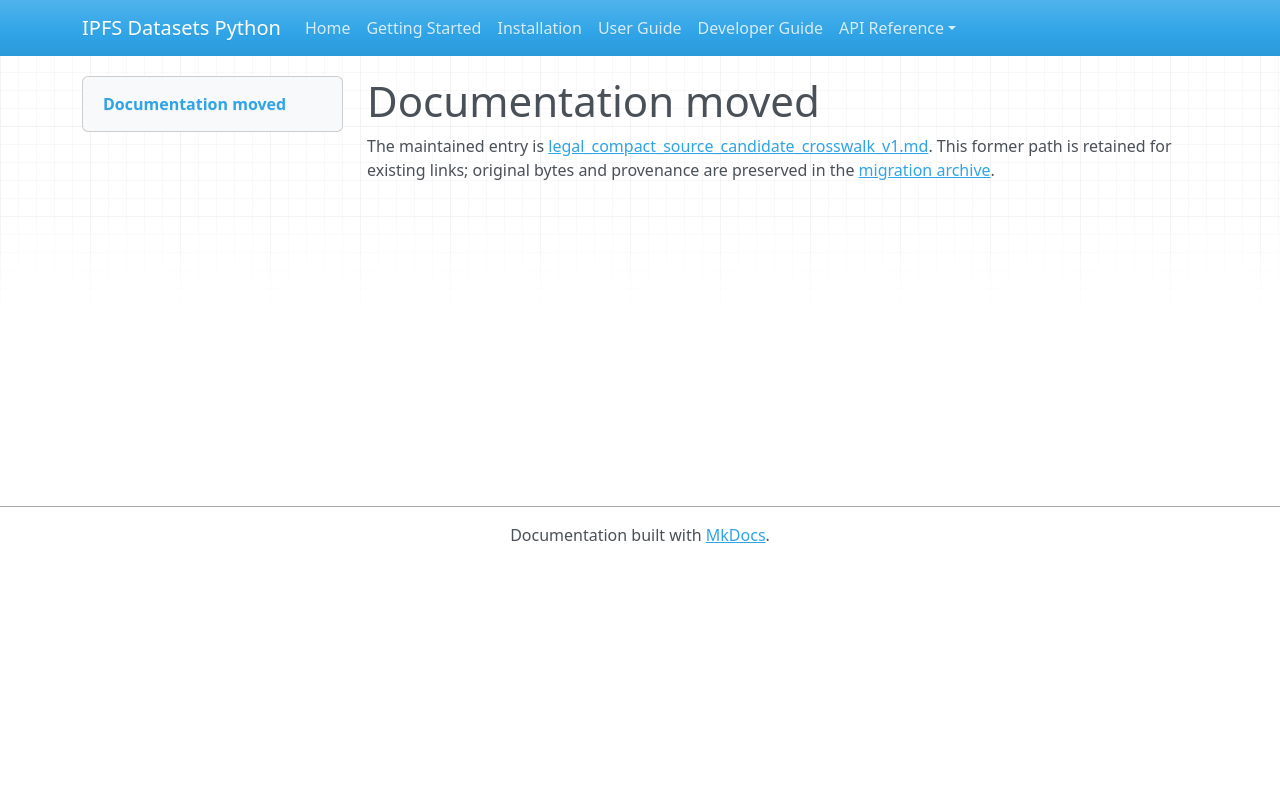

repository: endomorphosis/ipfs_datasets_py · page: autoencoders/legal_compact_source_candidate_crosswalk_v1/index.html · generator: mkdocs

# Documentation moved

The maintained entry is [legal_compact_source_candidate_crosswalk_v1.md](../../ipfs_datasets_py/logic/autoformal/docs/guides/legal_compact_source_candidate_crosswalk_v1.md). This former path is retained for existing links; original bytes and provenance are preserved in the [migration archive](../../ipfs_datasets_py/logic/autoformal/docs/ARCHIVE.md).

<!-- Legacy bookmarks refer to sections in the preserved original. -->
<a id="physical-cache-references-and-original-bound-source-candidates"></a>
